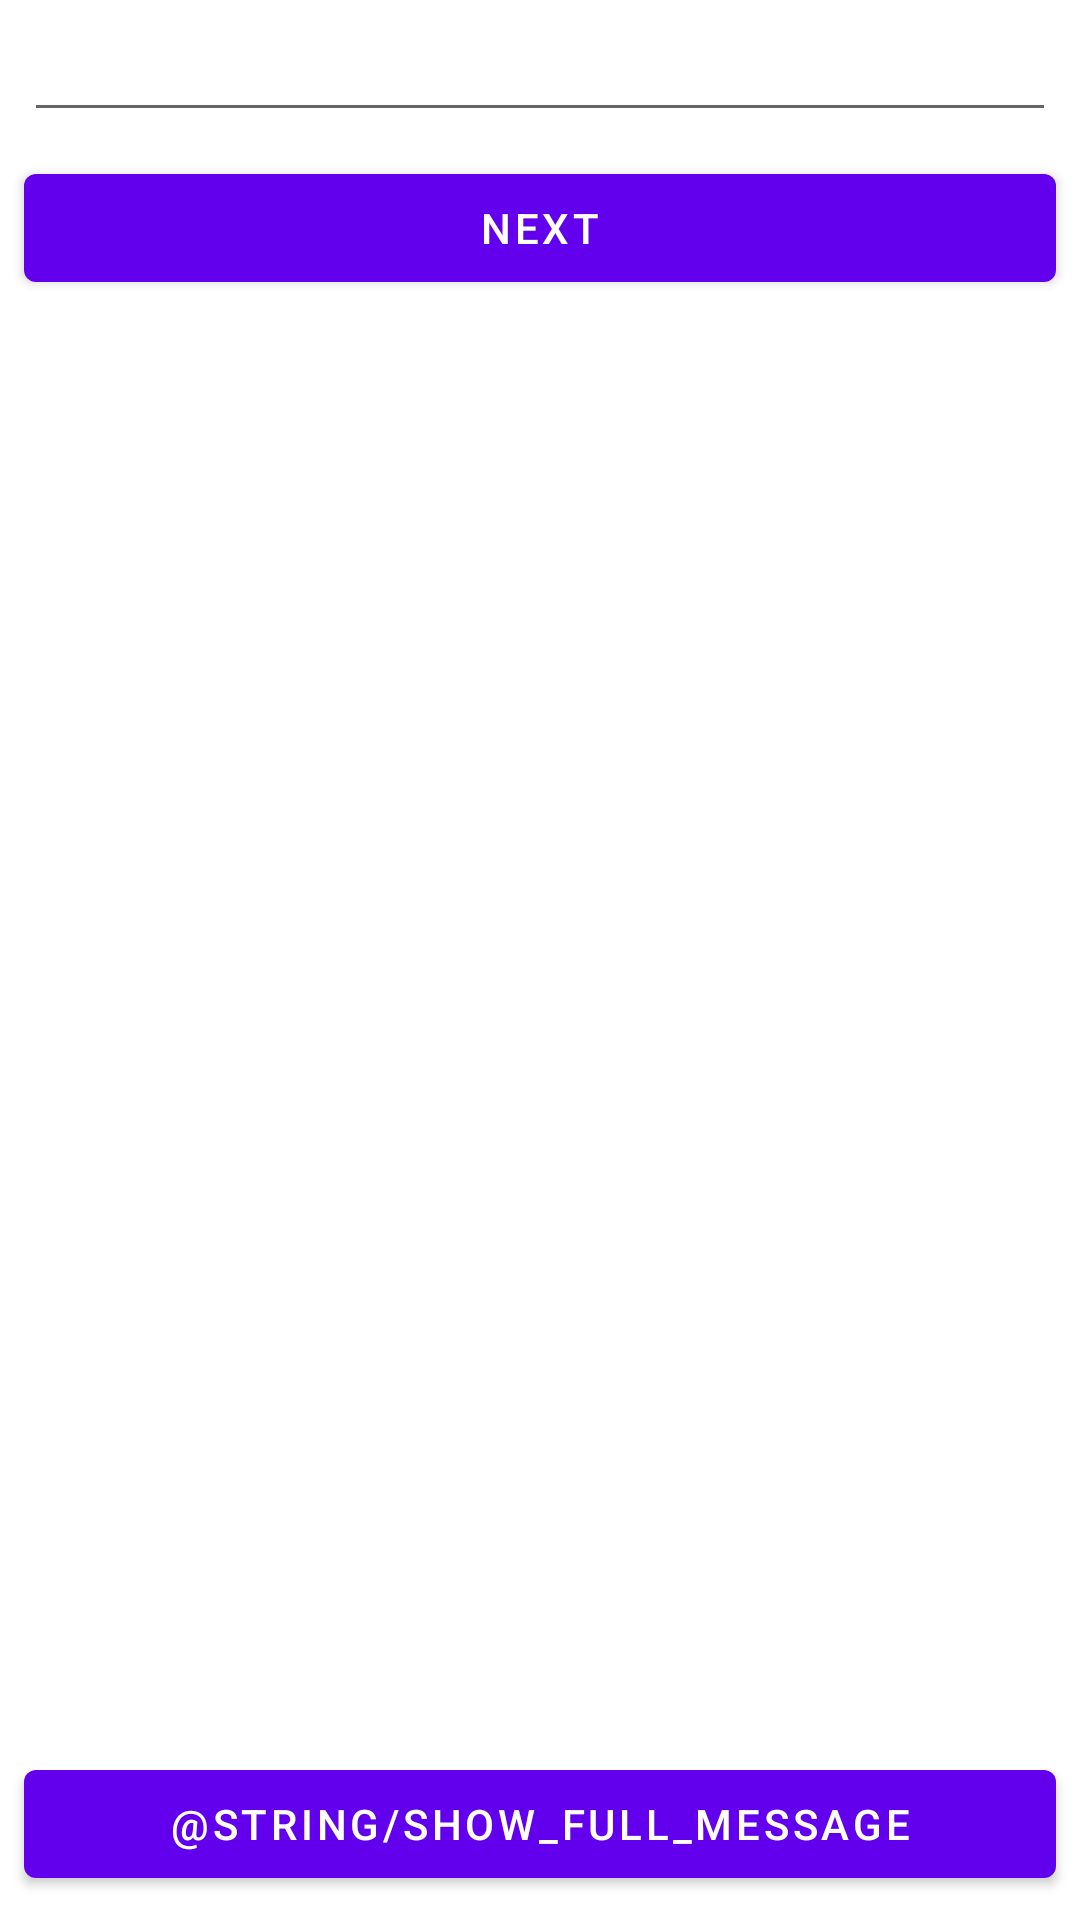

Produce the Android XML layout that renders to this screen, including the resource entries it uses.
<!-- AndroidManifest.xml: application theme Theme.TimelySoft -->
<!-- res/layout/fragment_first.xml -->
<?xml version="1.0" encoding="utf-8"?>
<androidx.constraintlayout.widget.ConstraintLayout xmlns:android="http://schemas.android.com/apk/res/android"
    xmlns:app="http://schemas.android.com/apk/res-auto"
    xmlns:tools="http://schemas.android.com/tools"
    android:layout_width="match_parent"
    android:layout_height="match_parent"
    tools:context=".androidui.FirstFragment">


    <EditText
        android:id="@+id/textInputLayout"
        style="@style/Widget.MaterialComponents.TextInputLayout.OutlinedBox"
        android:layout_width="match_parent"
        android:layout_height="36dp"
        android:layout_marginStart="8dp"
        android:layout_marginTop="8dp"
        android:textColorHint="@color/black"
        android:layout_marginEnd="8dp"
        app:layout_constraintEnd_toEndOf="parent"
        app:layout_constraintStart_toStartOf="parent"
        app:layout_constraintTop_toTopOf="parent">









    </EditText>

    <Button
        android:id="@+id/button_first"
        android:layout_width="0dp"
        android:layout_height="wrap_content"
        android:layout_marginStart="8dp"
        android:layout_marginTop="8dp"
        android:layout_marginEnd="8dp"
        android:text="@string/next"
        app:layout_constraintEnd_toEndOf="parent"
        app:layout_constraintStart_toStartOf="parent"
        app:layout_constraintTop_toBottomOf="@+id/textInputLayout" />

    <Button
        android:id="@+id/button"
        android:layout_width="0dp"
        android:layout_height="wrap_content"
        android:layout_marginStart="8dp"
        android:layout_marginEnd="8dp"
        android:layout_marginBottom="8dp"
        android:text="@string/show_full_message"
        app:layout_constraintBottom_toBottomOf="parent"
        app:layout_constraintEnd_toEndOf="parent"
        app:layout_constraintStart_toStartOf="parent" />

    <androidx.recyclerview.widget.RecyclerView
        android:id="@+id/recyclerView2"
        android:layout_width="0dp"
        android:layout_height="0dp"
        android:layout_marginStart="8dp"
        tools:listitem="@layout/item_word"
        android:layout_marginTop="8dp"
        android:layout_marginEnd="8dp"
        android:layout_marginBottom="8dp"
        app:layout_constraintBottom_toTopOf="@+id/button"
        app:layout_constraintEnd_toEndOf="parent"
        app:layout_constraintStart_toStartOf="parent"
        app:layout_constraintTop_toBottomOf="@+id/button_first" />
</androidx.constraintlayout.widget.ConstraintLayout>
<!-- res/layout/item_word.xml (included above) -->
<?xml version="1.0" encoding="utf-8"?>
<androidx.cardview.widget.CardView xmlns:android="http://schemas.android.com/apk/res/android"
    xmlns:app="http://schemas.android.com/apk/res-auto"
    xmlns:tools="http://schemas.android.com/tools"
    android:layout_width="match_parent"
    android:layout_height="wrap_content"
    android:layout_marginStart="16dp"
    android:layout_marginTop="8dp"
    android:layout_marginEnd="16dp"
    app:cardCornerRadius="@dimen/card_corner_radius">

    <androidx.constraintlayout.widget.ConstraintLayout
        android:id="@+id/cl_item_history"
        android:layout_width="match_parent"
        android:layout_height="wrap_content"
        android:padding="16dp">


        <TextView
            android:id="@+id/tv_word"
            android:layout_width="0dp"
            android:layout_height="wrap_content"
            android:layout_marginStart="8dp"
            android:layout_marginTop="8dp"
            android:layout_marginEnd="8dp"
            android:textSize="14sp"
            android:textStyle="bold"
            android:textColor="@android:color/darker_gray"
            app:layout_constraintEnd_toEndOf="parent"
            app:layout_constraintStart_toStartOf="parent"
            app:layout_constraintTop_toTopOf="parent"
            tools:text="13 Nav 2019" />


    </androidx.constraintlayout.widget.ConstraintLayout>

</androidx.cardview.widget.CardView>
<!-- resources referenced by this layout -->
<resources>
  <color name="black">#FF000000</color>
  <dimen name="card_corner_radius">8dp</dimen>
  <string name="next">Next</string>
  <style name="Theme.TimelySoft" parent="Theme.MaterialComponents.DayNight.DarkActionBar">
          
          <item name="colorPrimary">@color/purple_500</item>
          <item name="colorPrimaryVariant">@color/purple_700</item>
          <item name="colorOnPrimary">@color/white</item>
          
          <item name="colorSecondary">@color/teal_200</item>
          <item name="colorSecondaryVariant">@color/teal_700</item>
          <item name="colorOnSecondary">@color/black</item>
          
          <item name="android:statusBarColor" tools:targetApi="l">?attr/colorPrimaryVariant</item>
          
      </style>
  <color name="purple_500">#FF6200EE</color>
  <color name="purple_700">#FF3700B3</color>
  <color name="white">#FFFFFFFF</color>
  <color name="teal_200">#FF03DAC5</color>
  <color name="teal_700">#FF018786</color>
</resources>
